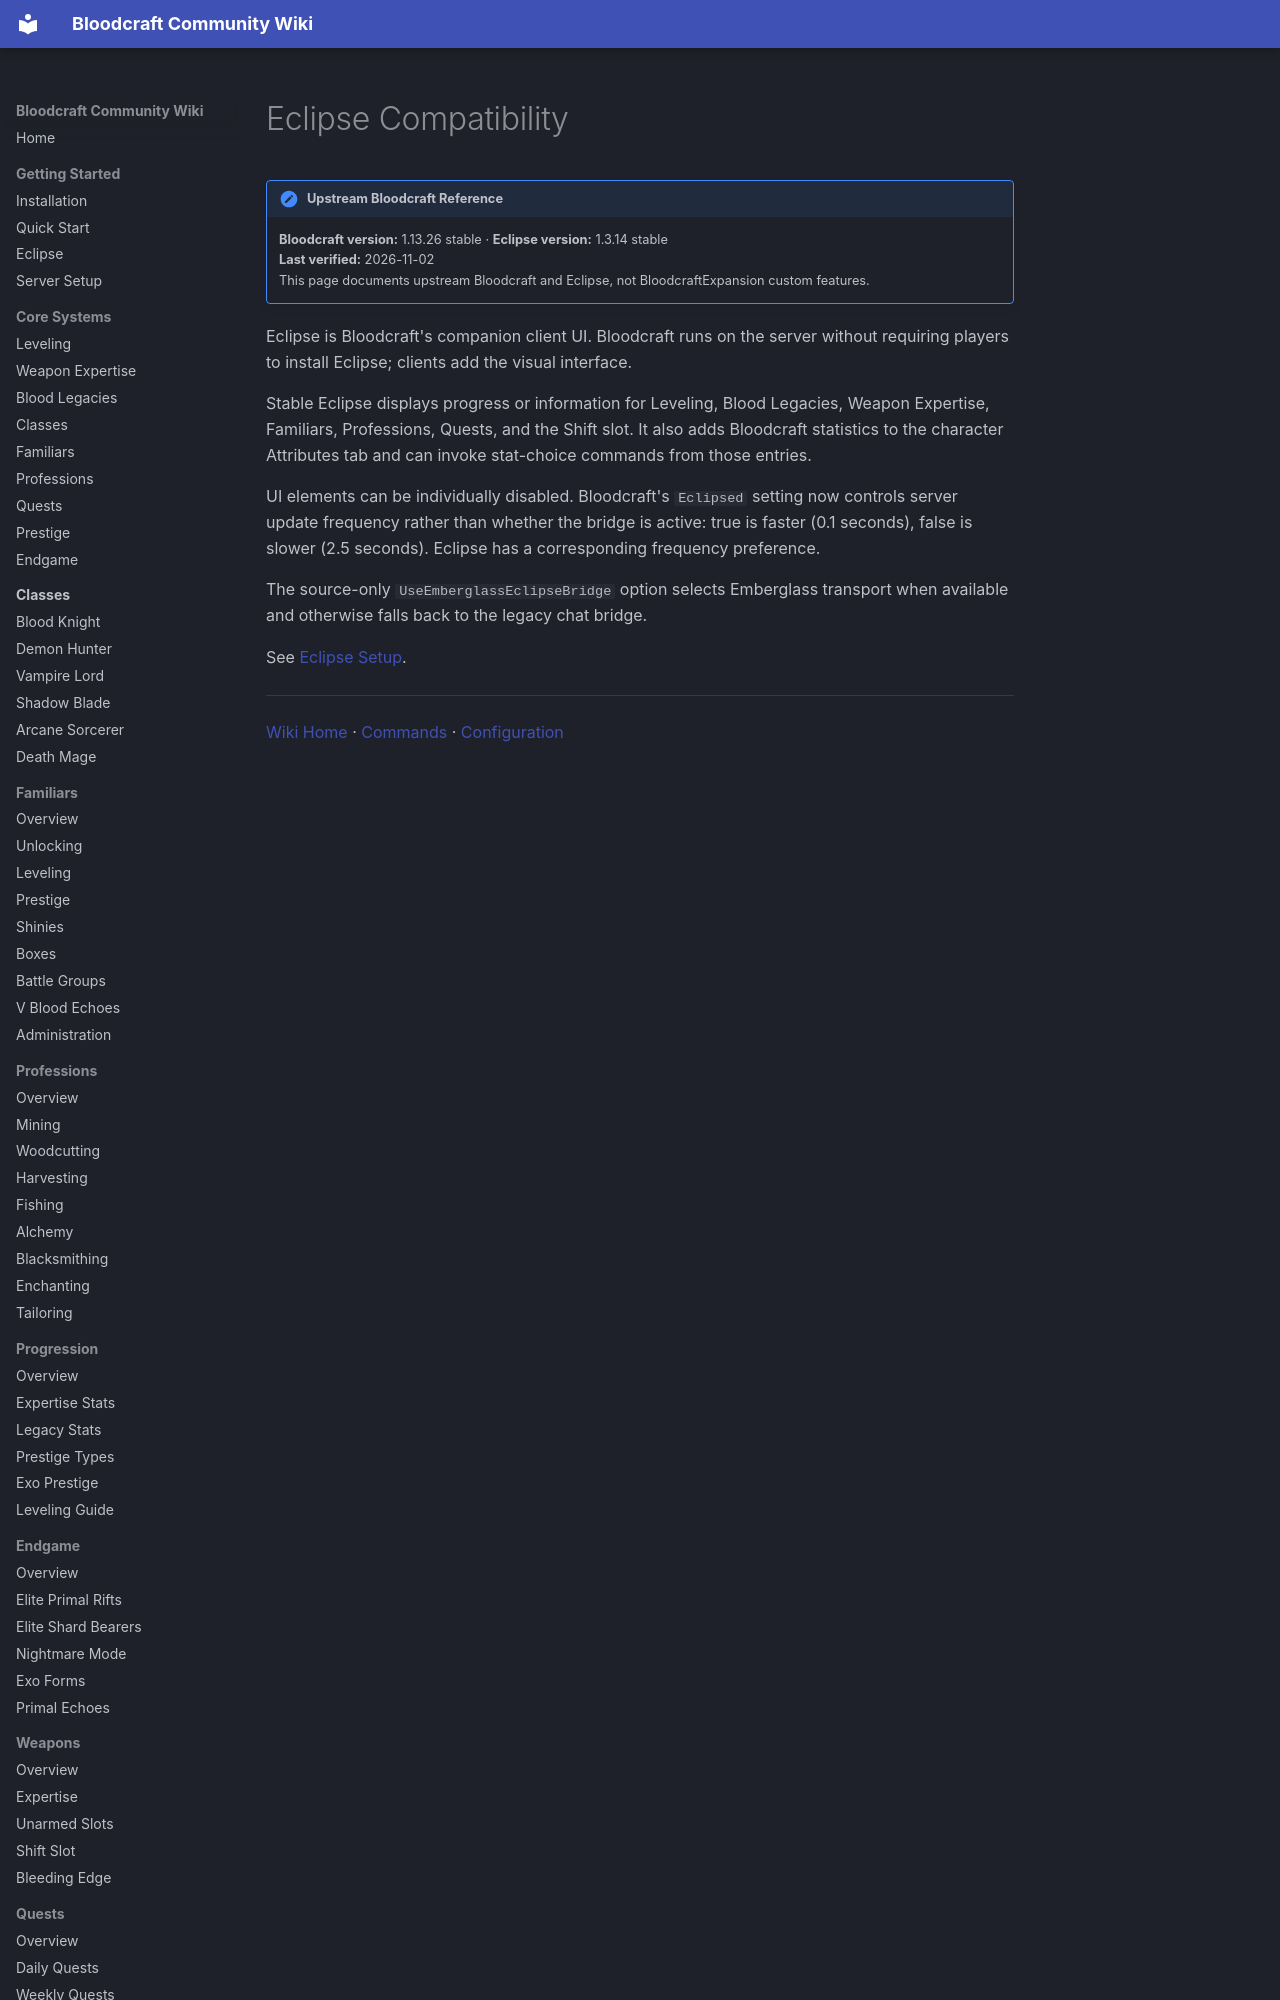

repository: lastnahaj/V-Rising · page: compatibility/ECLIPSE/index.html · generator: mkdocs

# Eclipse Compatibility

!!! version "Upstream Bloodcraft Reference"
    **Bloodcraft version:** 1.13.26 stable · **Eclipse version:** 1.3.14 stable<br>
    **Last verified:** 2026-11-02<br>
    This page documents upstream Bloodcraft and Eclipse, not BloodcraftExpansion custom features.

Eclipse is Bloodcraft's companion client UI. Bloodcraft runs on the server without requiring players to install Eclipse; clients add the visual interface.

Stable Eclipse displays progress or information for Leveling, Blood Legacies, Weapon Expertise, Familiars, Professions, Quests, and the Shift slot. It also adds Bloodcraft statistics to the character Attributes tab and can invoke stat-choice commands from those entries.
